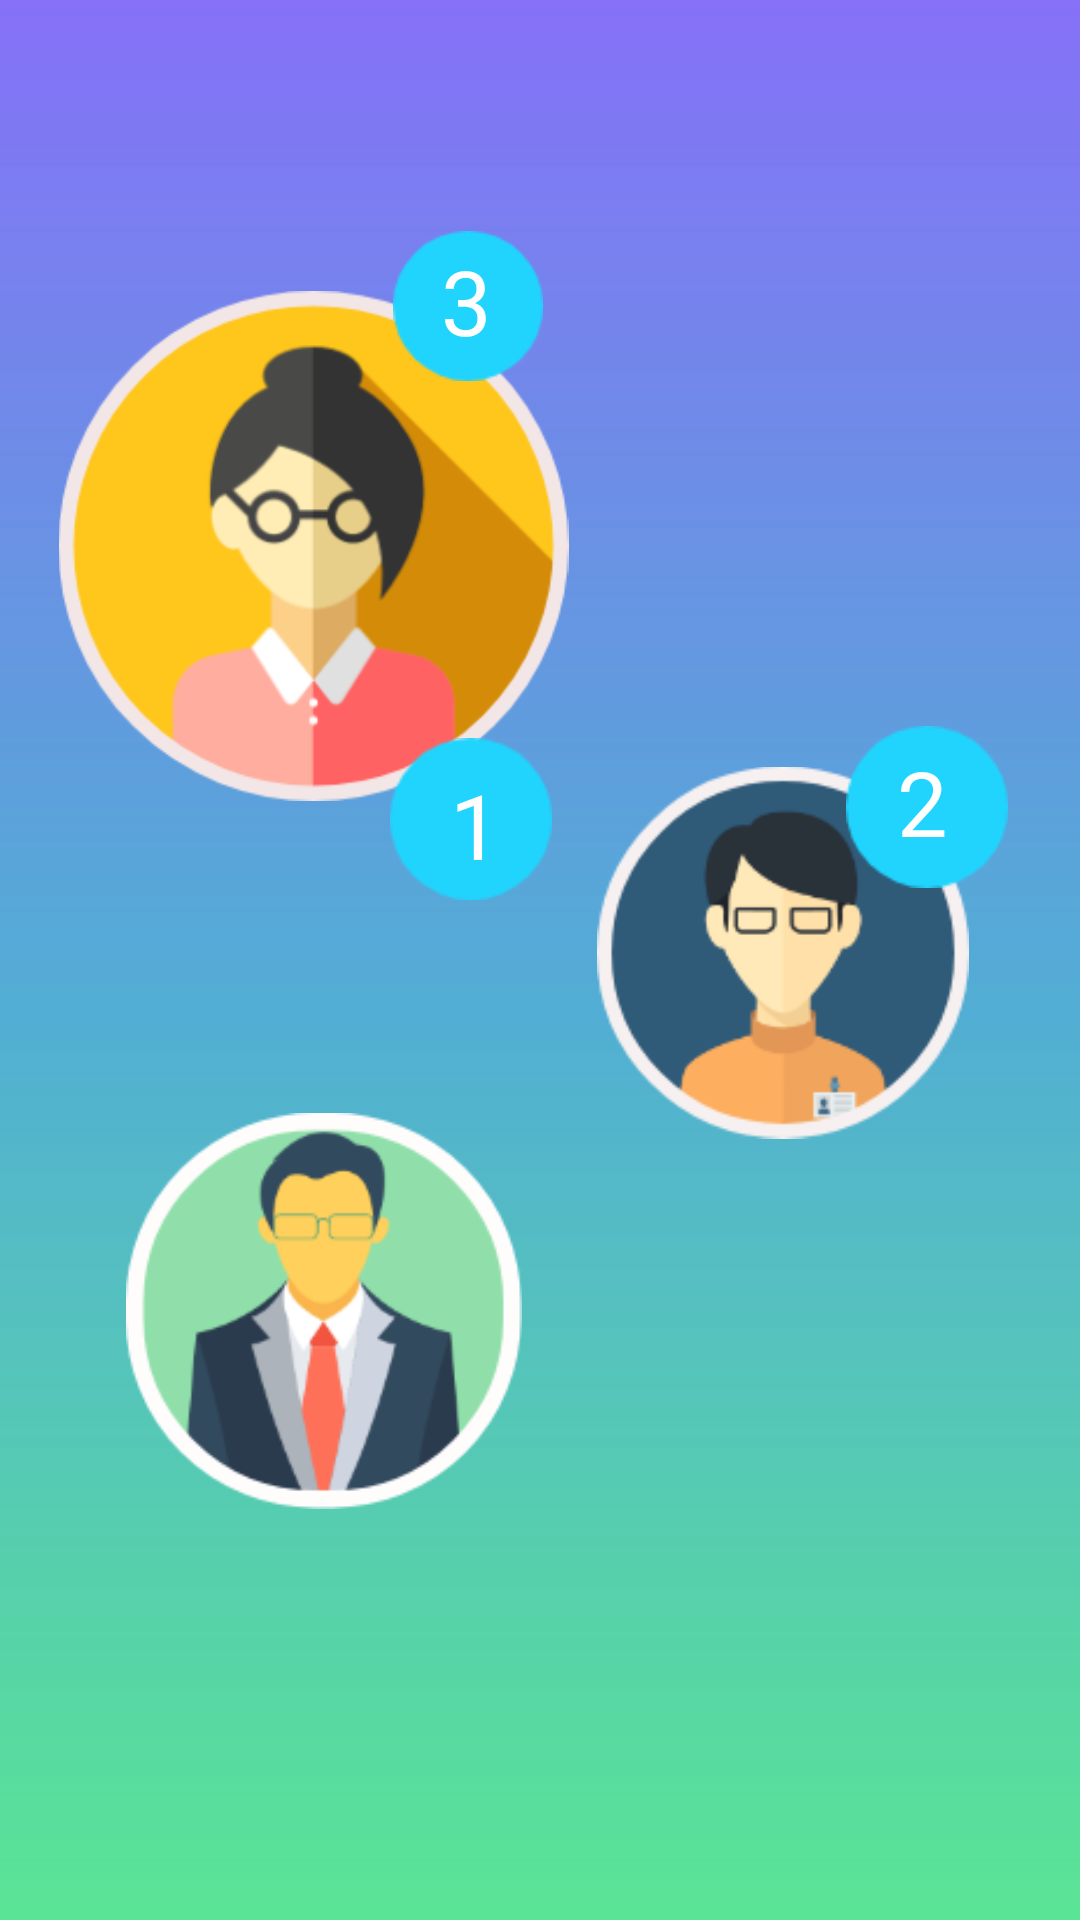

The Android layout XML behind this screen, and the referenced resources:
<!-- AndroidManifest.xml: application theme AppTheme -->
<!-- res/layout/activity_splash.xml -->
<?xml version="1.0" encoding="utf-8"?>
<RelativeLayout xmlns:android="http://schemas.android.com/apk/res/android"
    xmlns:app="http://schemas.android.com/apk/res-auto"
    xmlns:tools="http://schemas.android.com/tools"
    android:layout_width="match_parent"
    android:layout_height="match_parent"
    tools:context=".Activities.Splash"
    android:background='@drawable/background1'
    >
    <RelativeLayout
        android:layout_width="wrap_content"
        android:layout_height="wrap_content">
        <ImageView
            android:layout_width="209dp"
            android:layout_height="170dp"
            android:layout_alignParentStart="true"

            android:layout_alignParentTop="true"
            android:layout_marginStart="0dp"
            android:layout_marginTop="97dp"
            android:src="@drawable/teacher" />

        <ImageView
            android:layout_width="50dp"
            android:layout_height="wrap_content"
            android:layout_alignParentStart="true"
            android:layout_alignParentTop="true"
            android:layout_marginStart="131dp"
            android:layout_marginTop="69dp"
            android:src="@drawable/ellipse" />

        <TextView
            android:layout_width="wrap_content"
            android:layout_height="wrap_content"
            android:layout_alignParentStart="true"
            android:layout_alignParentTop="true"
            android:layout_marginStart="147dp"
            android:layout_marginTop="80dp"
            android:text="3"
            android:textColor="#fff"
            android:textSize="30sp" />

        <LinearLayout
            android:layout_width="wrap_content"
            android:layout_height="wrap_content"
            android:layout_marginStart="1dp"
            android:layout_marginBottom="0dp"
            android:orientation="horizontal">

            <ImageView
                android:layout_width="match_parent"
                android:padding="10dp"
                android:layout_height="wrap_content"

                android:layout_marginTop="580dp"

                android:src="@drawable/nculogo12" />
        </LinearLayout>

    </RelativeLayout>

    <RelativeLayout
        android:layout_width="wrap_content"
        android:layout_height="wrap_content">



        <ImageView
            android:layout_width="124dp"
            android:layout_height="125dp"

            android:layout_alignParentTop="true"
            android:layout_alignParentEnd="true"
            android:layout_marginTop="255dp"
            android:layout_marginEnd="37dp"
            android:src="@drawable/teacher1" />

        <ImageView
            android:layout_width="wrap_content"
            android:layout_height="54dp"

            android:layout_alignParentTop="true"
            android:layout_alignParentEnd="true"
            android:layout_marginTop="242dp"
            android:layout_marginEnd="18dp"
            android:src="@drawable/ellipse" />

        <TextView
            android:layout_width="wrap_content"
            android:layout_height="wrap_content"

            android:layout_alignParentTop="true"
            android:layout_alignParentEnd="true"
            android:layout_marginTop="247dp"
            android:layout_marginEnd="44dp"
            android:text="2"
            android:textColor="#fff"
            android:textSize="30sp" />


    </RelativeLayout>


    <ImageView
        android:layout_width="132dp"
        android:layout_height="154dp"
        android:layout_marginStart="42dp"
        android:layout_marginTop="360dp"
        android:src="@drawable/teacher2" />

    <ImageView
        android:layout_width= "wrap_content"
        android:layout_height="54dp"


        android:layout_alignParentStart="true"
        android:layout_alignParentBottom="true"
        android:layout_marginStart="124dp"
        android:layout_marginBottom="340dp"
        android:src="@drawable/ellipse" />

    <TextView
        android:layout_width="wrap_content"
        android:layout_height="wrap_content"

        android:layout_alignParentStart="true"
        android:layout_alignParentBottom="true"
        android:layout_marginStart="150dp"
        android:layout_marginBottom="345dp"
        android:text="1"
        android:textColor="#fff"
        android:textSize="30sp" />


</RelativeLayout>
<!-- resources referenced by this layout -->
<resources>
  <!-- drawable background1: png bitmap (drawable, 6020 bytes) -->
  <!-- drawable ellipse: png bitmap (drawable, 1485 bytes) -->
  <!-- drawable teacher: png bitmap (drawable, 21142 bytes) -->
  <!-- drawable teacher1: png bitmap (drawable, 10507 bytes) -->
  <!-- drawable teacher2: png bitmap (drawable, 13981 bytes) -->
  <style name="AppTheme" parent="Theme.AppCompat.Light.NoActionBar">
          
          <item name="colorPrimary">@color/colorPrimary</item>
          <item name="colorPrimaryDark">#000</item>
          <item name="colorAccent">@color/colorAccent</item>
          <item name="colorControlHighlight">@color/colorPrimary</item>
          <item name="android:datePickerDialogTheme" tools:targetApi="lollipop">@style/MyDatePickerDialogStyle</item>
          <item name="android:fontFamily" tools:targetApi="jelly_bean">@font/monreg</item>
  
  
  
      </style>
  <color name="colorPrimary">#3F51B5</color>
  <color name="colorAccent">#FFFFFF</color>
  <style name="MyDatePickerDialogStyle" parent="Theme.MaterialComponents.Light.Dialog.Alert">
          <item name="colorPrimary">@color/colorPrimary</item>
          <item name="colorPrimaryDark">@color/colorPrimary</item>
          <item name="colorAccent">@color/colorPrimary</item>
      </style>
</resources>
